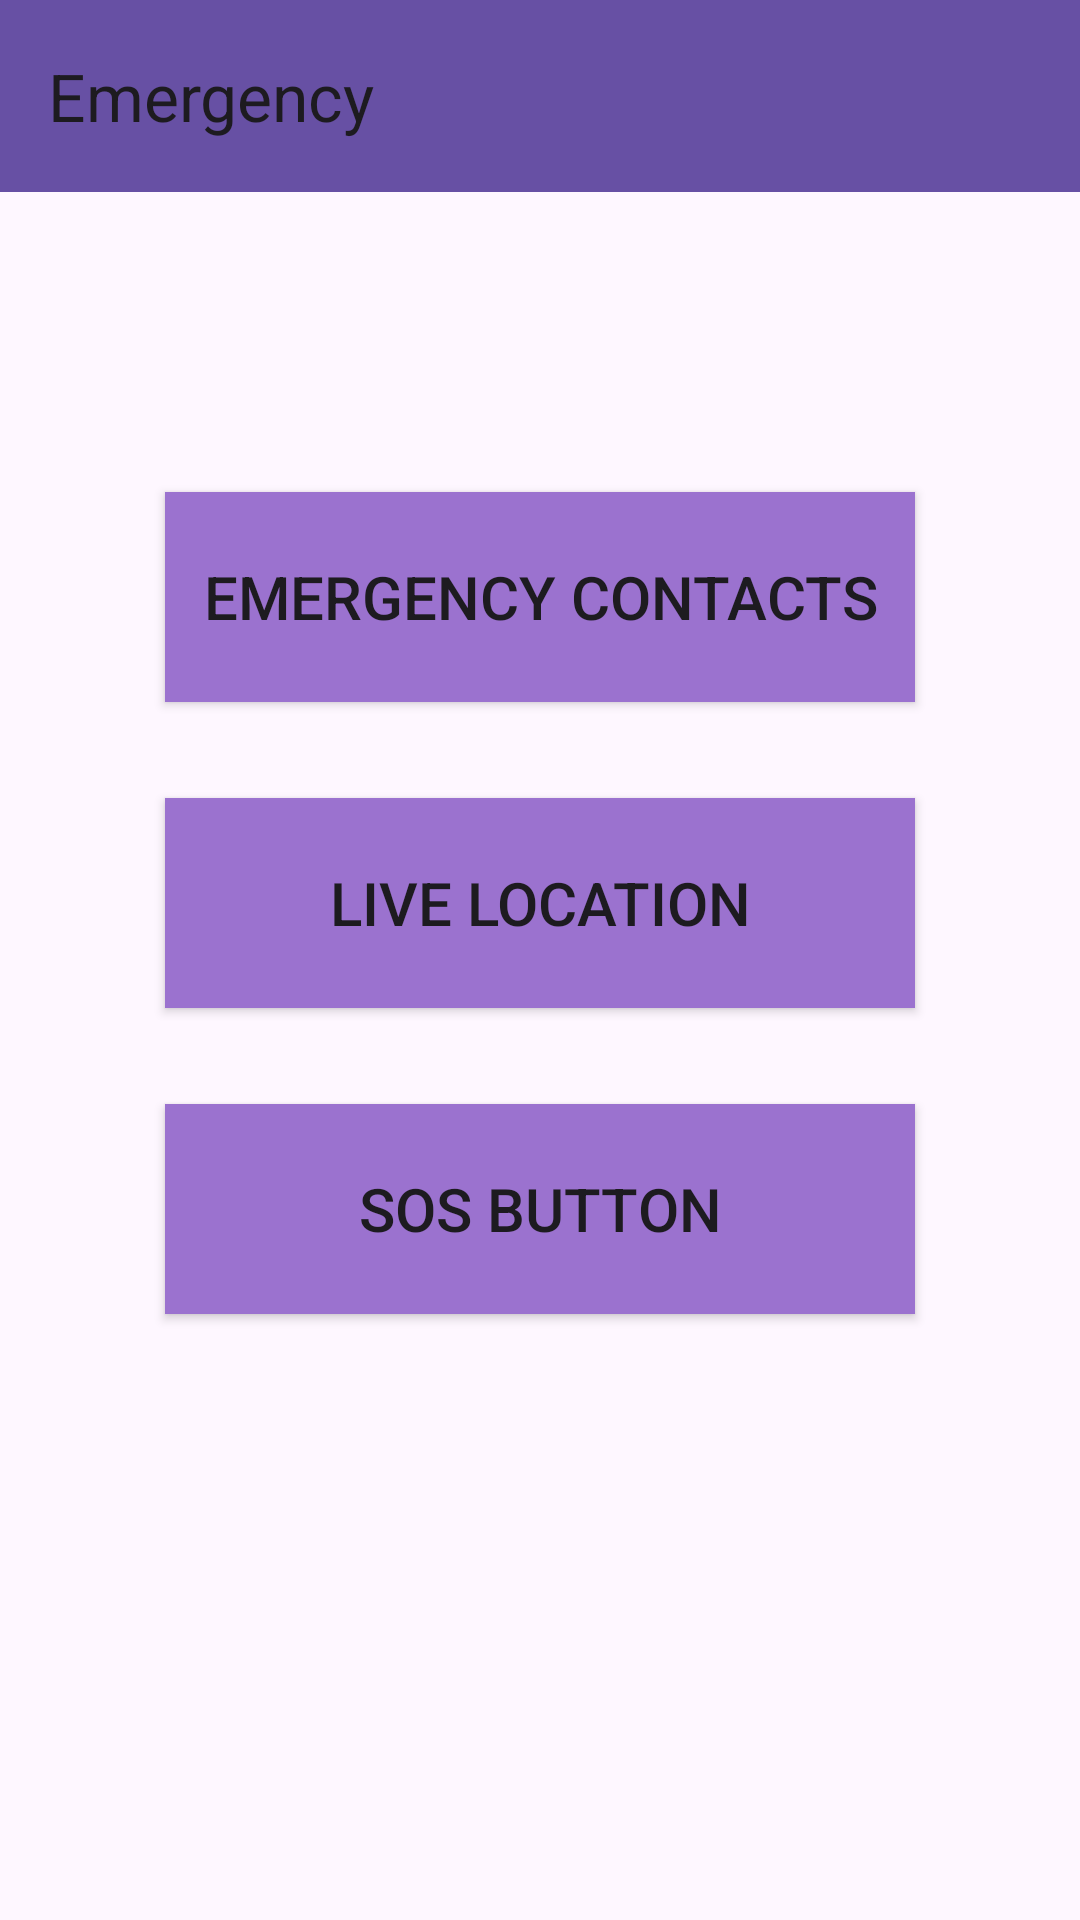

Layout XML and referenced resources for this Android screen:
<!-- AndroidManifest.xml: application theme Theme.Material3.Light.NoActionBar -->
<!-- res/layout/fragment_module1.xml -->
<?xml version="1.0" encoding="utf-8"?>
<androidx.constraintlayout.widget.ConstraintLayout xmlns:android="http://schemas.android.com/apk/res/android"
    xmlns:app="http://schemas.android.com/apk/res-auto"
    xmlns:tools="http://schemas.android.com/tools"
    android:id="@+id/frameLayout"
    android:layout_width="match_parent"
    android:layout_height="match_parent"
    tools:context="emergency.Module1Fragment"
    android:background="@drawable/appbackground">

    <com.google.android.material.appbar.MaterialToolbar
        android:id="@+id/TBModule1"
        android:layout_width="match_parent"
        android:layout_height="wrap_content"
        android:background="?attr/colorPrimary"
        android:minHeight="?attr/actionBarSize"
        app:layout_constraintEnd_toEndOf="parent"
        app:layout_constraintHorizontal_bias="0.5"
        app:layout_constraintStart_toStartOf="parent"
        app:layout_constraintTop_toTopOf="parent"
        app:title="Emergency" />

    <Button
        android:id="@+id/buttonEmergencyContacts"
        android:layout_width="250dp"
        android:layout_height="70dp"
        android:layout_marginTop="100dp"
        android:background="@color/btncolor_purple"
        android:text="Emergency Contacts"
        android:textSize="20sp"
        app:layout_constraintEnd_toEndOf="parent"
        app:layout_constraintHorizontal_bias="0.5"
        app:layout_constraintStart_toStartOf="parent"
        app:layout_constraintTop_toBottomOf="@+id/TBModule1" />

    <Button
        android:id="@+id/buttonLiveLocation"
        android:layout_width="250dp"
        android:layout_height="70dp"
        android:layout_marginTop="32dp"
        android:background="@color/btncolor_purple"
        android:text="Live Location"
        android:textSize="20sp"
        app:layout_constraintEnd_toEndOf="parent"
        app:layout_constraintHorizontal_bias="0.5"
        app:layout_constraintStart_toStartOf="parent"
        app:layout_constraintTop_toBottomOf="@id/buttonEmergencyContacts" />

    <Button
        android:id="@+id/buttonSOS"
        android:layout_width="250dp"
        android:layout_height="70dp"
        android:layout_marginTop="32dp"
        android:background="@color/btncolor_purple"
        android:text="SOS Button"
        android:textSize="20sp"
        app:layout_constraintEnd_toEndOf="parent"
        app:layout_constraintHorizontal_bias="0.5"
        app:layout_constraintStart_toStartOf="parent"
        app:layout_constraintTop_toBottomOf="@id/buttonLiveLocation" />

</androidx.constraintlayout.widget.ConstraintLayout>
<!-- resources referenced by this layout -->
<resources>
  <color name="btncolor_purple">#9B72CF</color>
</resources>
